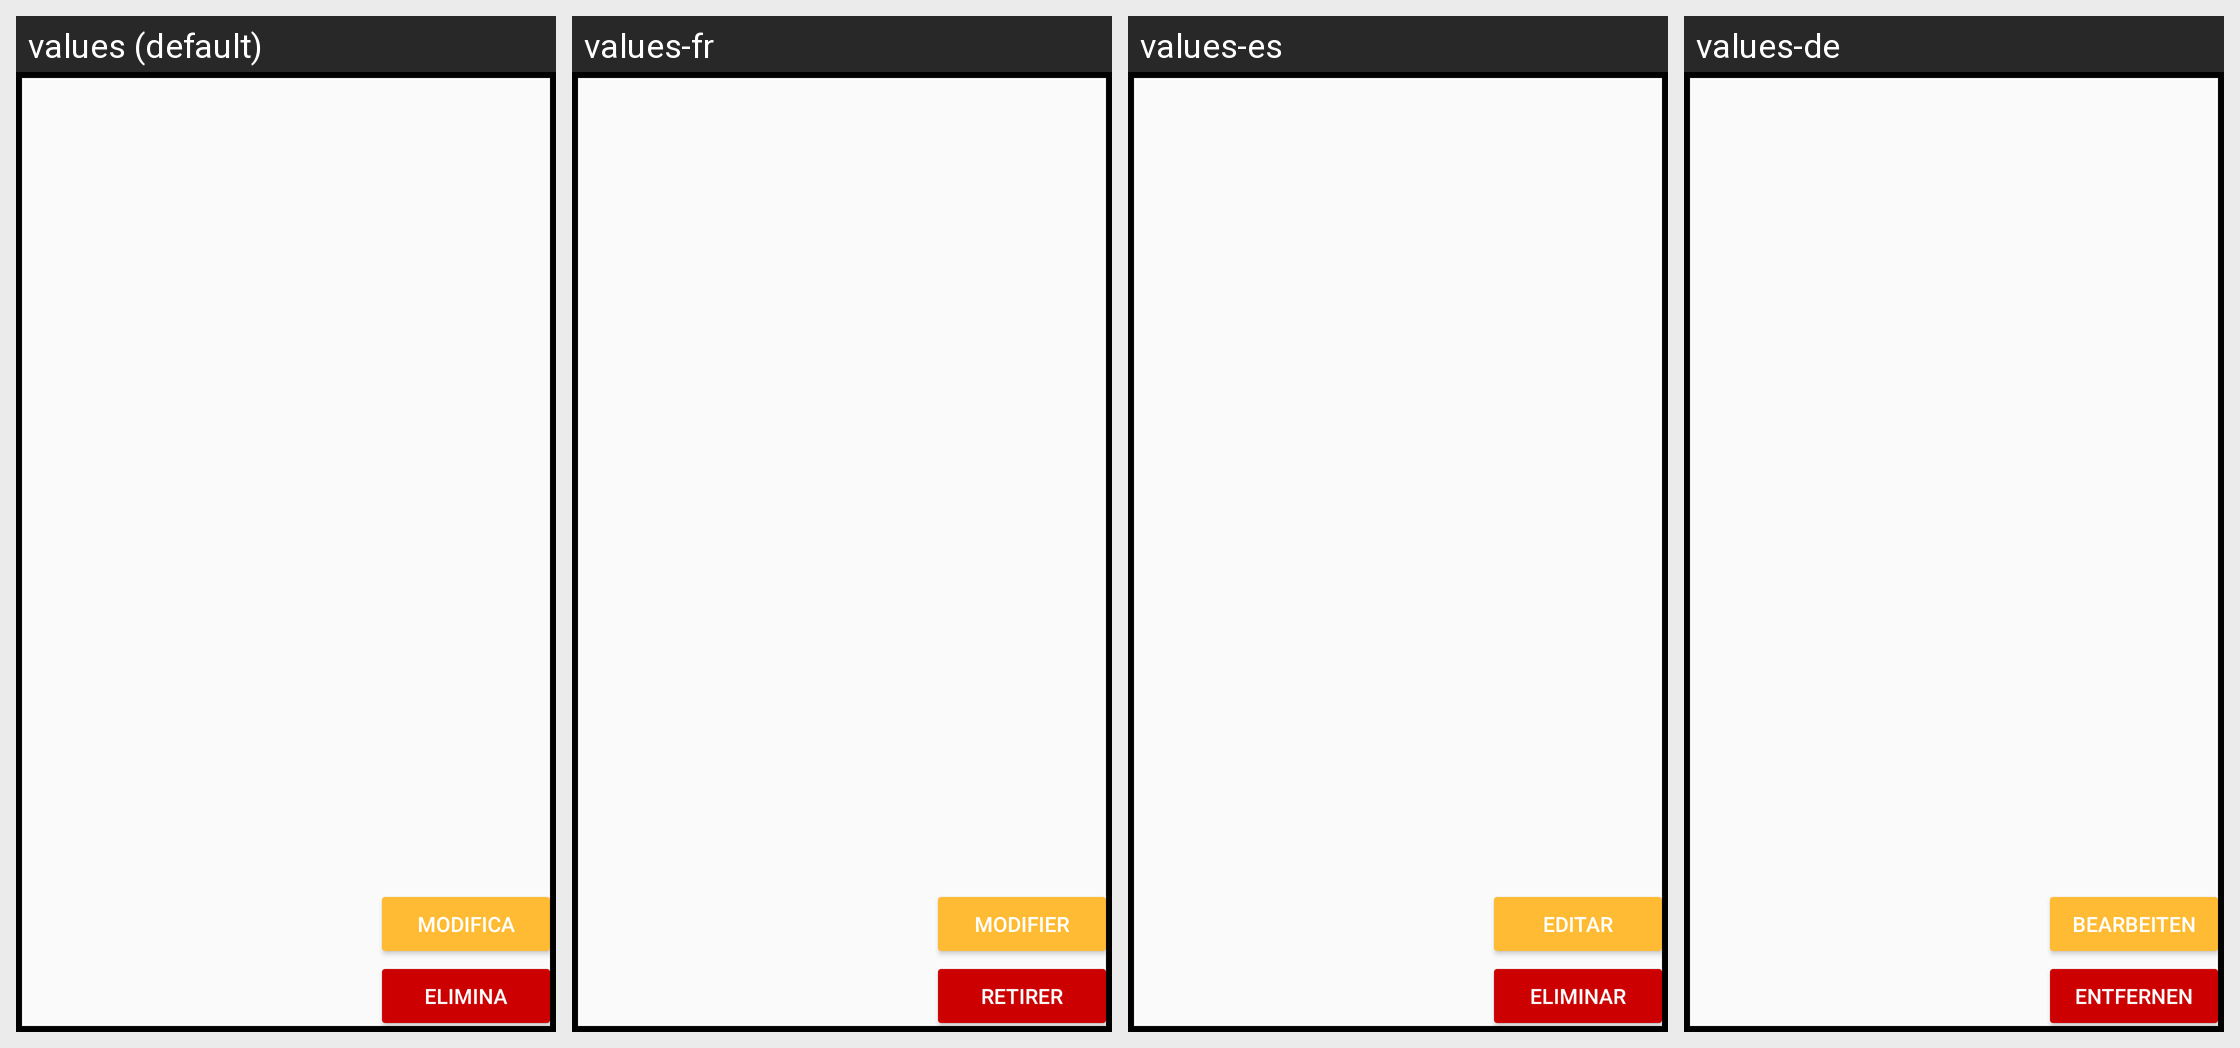

Here is an Android app screen in its default locale and in the app's own translations. Write out the translated-string differences for the strings that appear on this screen.
Android screen res/layout/programme_template.xml rendered under 4 locales, left to right: values (default), values-fr, values-es, values-de. Device: Nexus 5 (rendered at 1080×1920; each locale shown at half size, 540×960, under a caption strip naming it); theme MuscularTheme.
Other locales in the repository, not shown: values-en.
Strings drawn on this screen, with the default value and each locale's value (text and hints the layout hard-codes, and strings that could not be matched under every locale, appear in the picture but are not listed):

button_modify
  values: Modifica
  values-fr: Modifier
  values-es: Editar
  values-de: Bearbeiten

button_delete
  values: Elimina
  values-fr: Retirer
  values-es: Eliminar
  values-de: Entfernen
